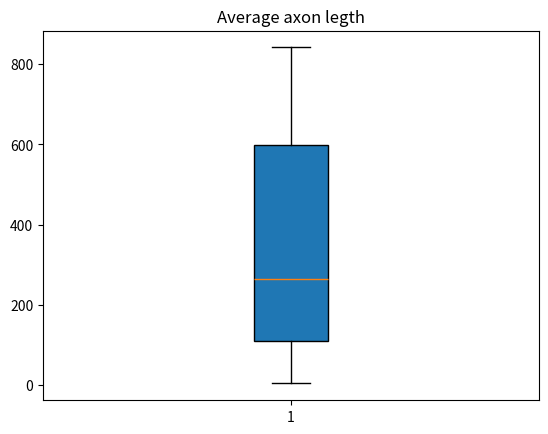

This chart was generated by the following Python code:
import matplotlib.pyplot as plt
import numpy as np
# Input numbers
gene_lengths = [9410, 394141, 4442, 105338,
                19149, 76779, 126550, 36296, 842, 15981]
exon_counts = [51, 1142, 42, 216, 25, 650, 32533, 57, 1, 523]
# change the form in to which can use computations
gene = np.array(gene_lengths)
exon = np.array(exon_counts)
a = gene / exon  # get average exon legth
a.sort()  # sort average exon
print(a)
plt.boxplot(a,
            vert=True,
            whis=1.5,
            patch_artist=True,
            meanline=False,
            showbox=True,
            showcaps=True,
            showfliers=True,
            notch=False,
            )
plt.title('Average axon legth')
# define the boxplot
plt.show()
